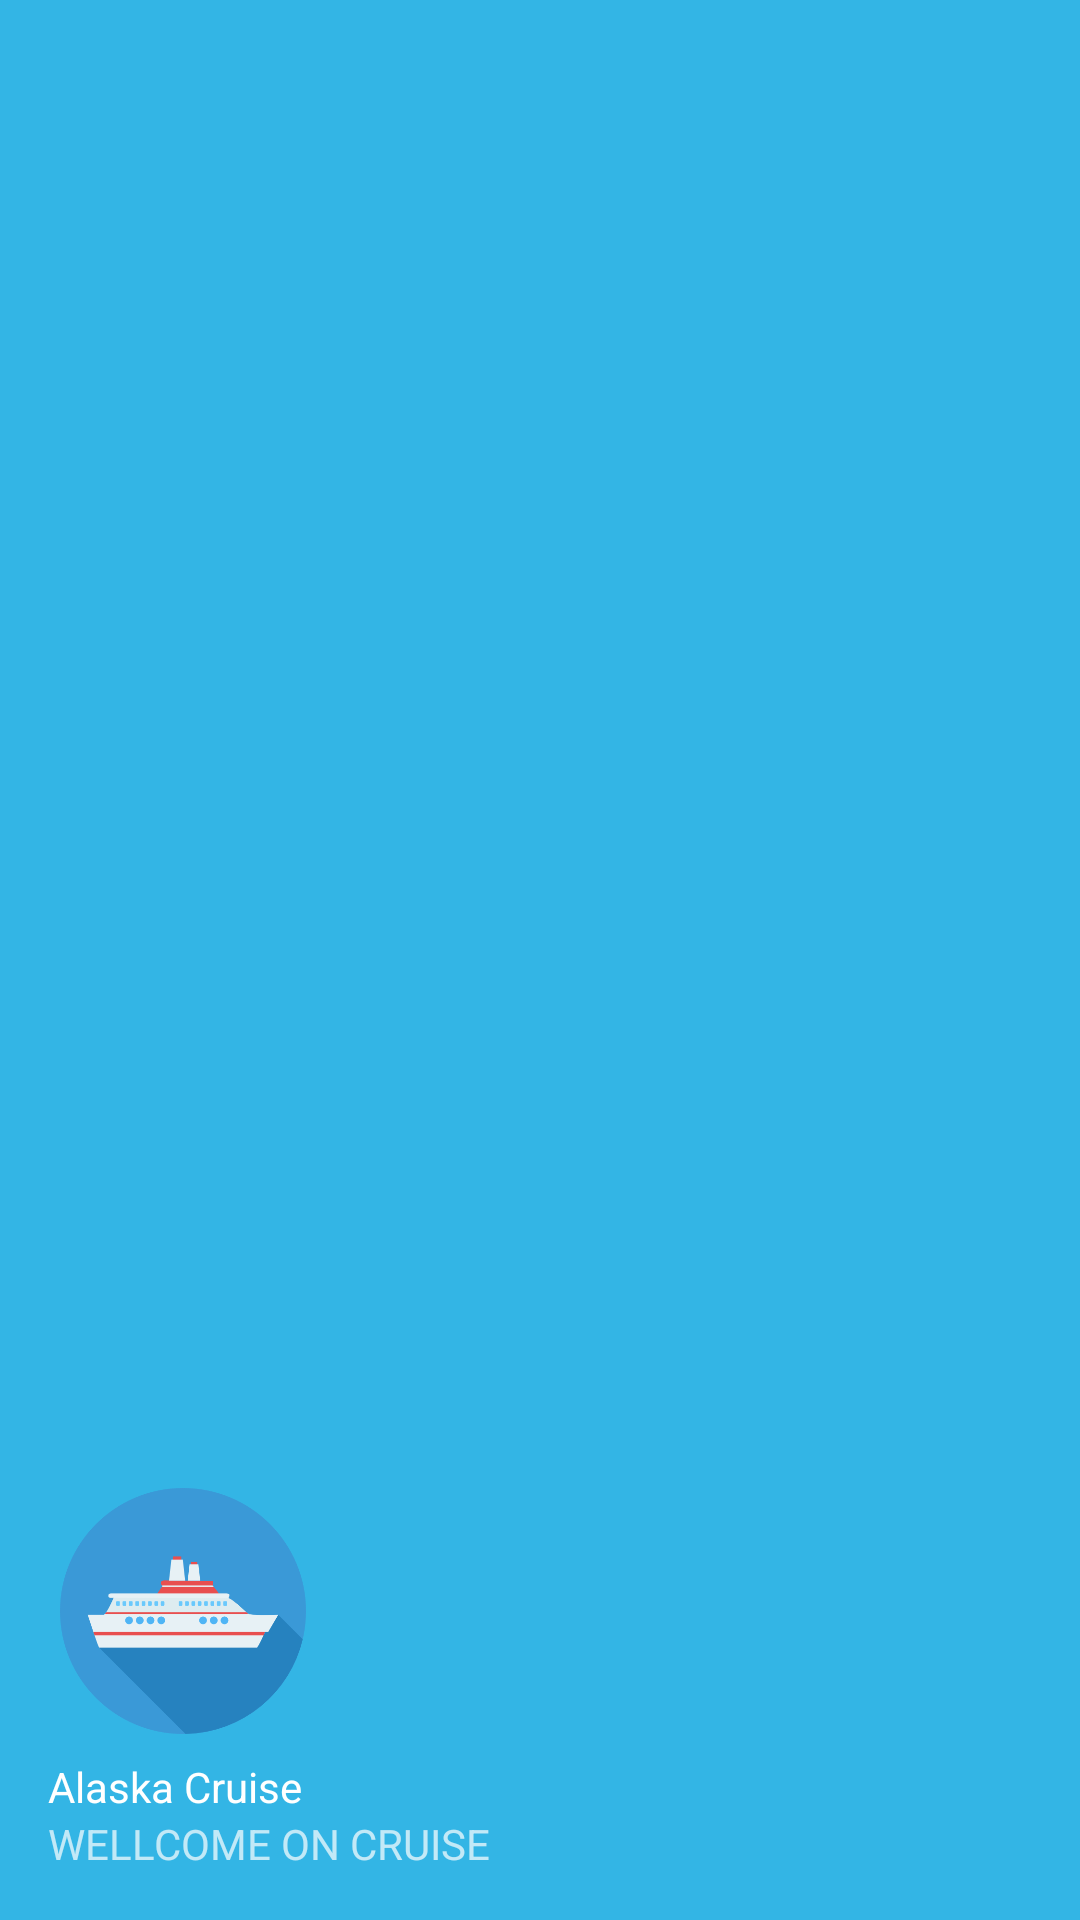

Here is an Android app screen rendered from its layout file. Give the layout XML and the strings, colors and styles it references.
<!-- AndroidManifest.xml: application theme AppTheme -->
<!-- res/layout/nav_header_main.xml -->
<?xml version="1.0" encoding="utf-8"?>

<LinearLayout xmlns:android="http://schemas.android.com/apk/res/android"
    xmlns:app="http://schemas.android.com/apk/res-auto"
    android:layout_width="match_parent"
    android:layout_height="@dimen/nav_header_height"
    android:background="@android:color/holo_blue_light"
    android:gravity="bottom"
    android:orientation="vertical"
    android:paddingBottom="@dimen/activity_vertical_margin"
    android:paddingLeft="@dimen/activity_horizontal_margin"
    android:paddingRight="@dimen/activity_horizontal_margin"
    android:paddingTop="@dimen/activity_vertical_margin"
    android:theme="@style/ThemeOverlay.AppCompat.Dark">

    <ImageView
        android:id="@+id/imageView"
        android:layout_width="90dp"
        android:layout_height="90dp"
        android:paddingTop="@dimen/nav_header_vertical_spacing"
        app:srcCompat="@drawable/main_logo" />

    <TextView
        android:layout_width="match_parent"
        android:layout_height="wrap_content"
        android:paddingTop="@dimen/nav_header_vertical_spacing"
        android:text="@string/a_title"
        android:textAppearance="@style/TextAppearance.AppCompat.Body1" />

    <TextView
        android:id="@+id/textView"
        android:layout_width="wrap_content"
        android:layout_height="wrap_content"
        android:text="@string/message_1" />

</LinearLayout>
<!-- resources referenced by this layout -->
<resources>
  <dimen name="activity_horizontal_margin">16dp</dimen>
  <dimen name="activity_vertical_margin">16dp</dimen>
  <dimen name="nav_header_height">176dp</dimen>
  <dimen name="nav_header_vertical_spacing">8dp</dimen>
  <!-- drawable main_logo: png bitmap (drawable, 15549 bytes) -->
  <string name="a_title">Alaska Cruise</string>
  <string name="message_1">WELLCOME ON CRUISE</string>
  <style name="AppTheme" parent="Theme.AppCompat.Light.DarkActionBar">
          
          <item name="colorPrimary">@android:color/holo_blue_light</item>
          <item name="colorPrimaryDark">@android:color/holo_blue_dark</item>
          <item name="colorAccent">@color/colorAccent</item>
          <item name="android:windowDisablePreview">true</item>
      </style>
  <color name="colorAccent">#44bf84</color>
</resources>
